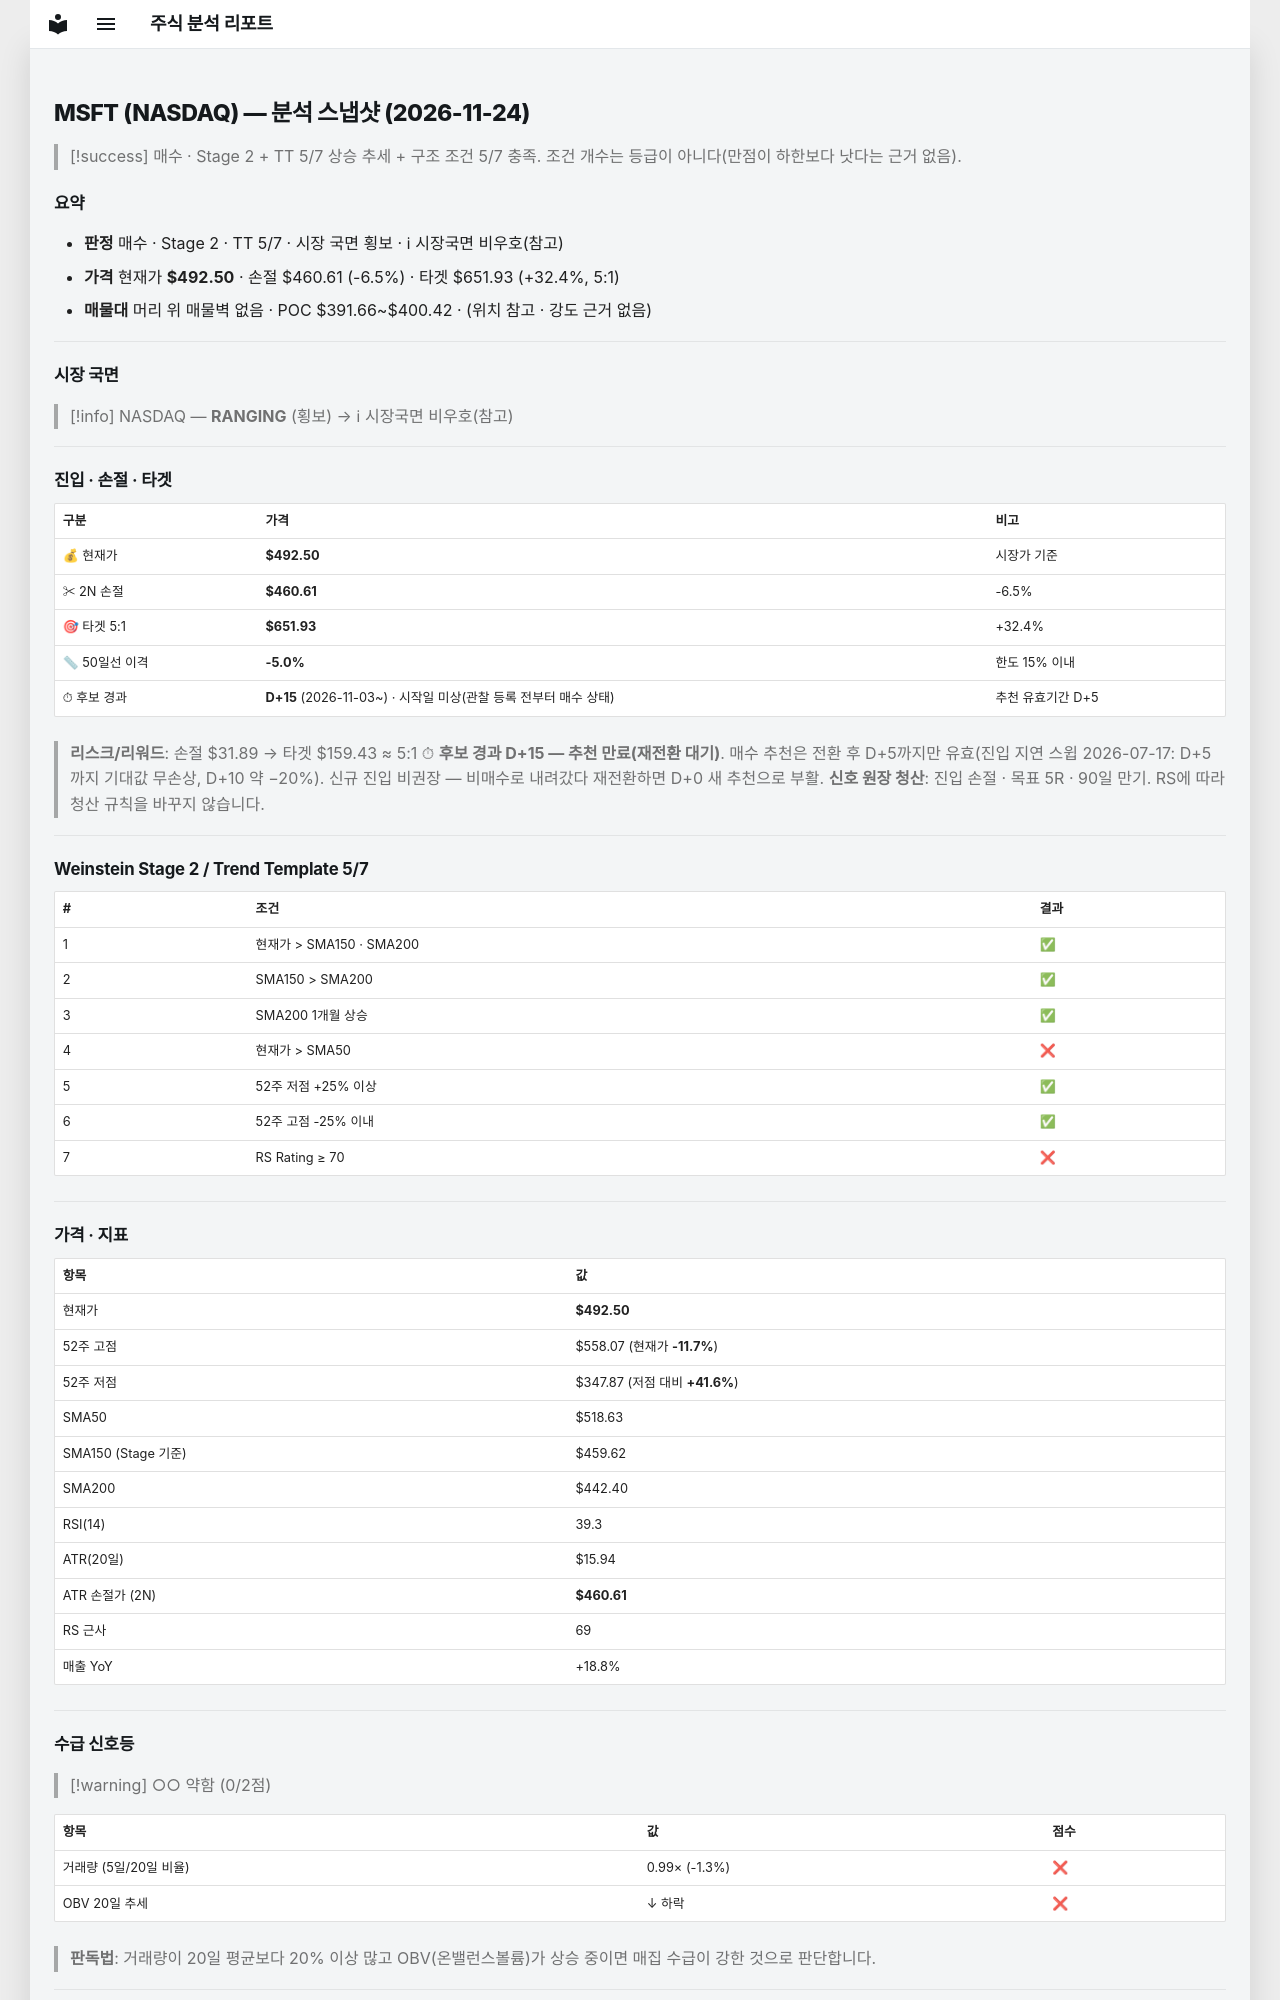

repository: soloandco/stock-reports · page: snapshots/MSFT-2026-11-24/index.html · generator: mkdocs

---
type: analysis-snapshot
title: MSFT 분석 스냅샷
ticker: MSFT
market: NASDAQ
created: 2026-11-24
updated: 2026-11-24
bar-date: 2026-11-23
verdict: 매수관찰
real-rr: 0.76
sma50-gap-pct: -5.0
candidate-days: 15
candidate-since: 2026-11-03
candidate-start-unknown: true
weekly-position: 저항대아래
weekly-overhead-price: 516.78
weekly-overhead-pct: 4.9
stage: 2
trend-template-score: 5
tt-max: 7
ma-set: sma-50-150-200
price: 492.5
stop-price: 460.61315144887146
market-regime: RANGING
supply-demand-score: 0/2
supply-demand-label: 약함
status: tracking
tags:
  - stock-agent
  - watchlist
  - MSFT
  - analysis
related:
  - "[[analysis-template]]"
---

# MSFT (NASDAQ) — 분석 스냅샷 (2026-11-24)

> [!success] 매수 · Stage 2 + TT 5/7
> 상승 추세 + 구조 조건 5/7 충족. 조건 개수는 등급이 아니다(만점이 하한보다 낫다는 근거 없음).

## 요약

- **판정** 매수 · Stage 2 · TT 5/7 · 시장 국면 횡보 · ℹ 시장국면 비우호(참고)
- **가격** 현재가 **$492.50** · 손절 $460.61 (-6.5%) · 타겟 $651.93 (+32.4%, 5:1)
- **매물대** 머리 위 매물벽 없음 · POC $391.66~$400.42 · (위치 참고 · 강도 근거 없음)

---

## 시장 국면

> [!info] NASDAQ — **RANGING** (횡보) → ℹ 시장국면 비우호(참고)

---

## 진입 · 손절 · 타겟

| 구분 | 가격 | 비고 |
|------|------|------|
| 💰 현재가 | **$492.50** | 시장가 기준 |
| ✂ 2N 손절 | **$460.61** | -6.5% |
| 🎯 타겟 5:1 | **$651.93** | +32.4% |
| 📏 50일선 이격 | **-5.0%** | 한도 15% 이내 |
| ⏱ 후보 경과 | **D+15** (2026-11-03~) · 시작일 미상(관찰 등록 전부터 매수 상태) | 추천 유효기간 D+5 |

> **리스크/리워드**: 손절 $31.89 → 타겟 $159.43 ≈ 5:1
> ⏱ **후보 경과 D+15 — 추천 만료(재전환 대기)**. 매수 추천은 전환 후 D+5까지만 유효(진입 지연 스윕 2026-07-17: D+5까지 기대값 무손상, D+10 약 −20%). 신규 진입 비권장 — 비매수로 내려갔다 재전환하면 D+0 새 추천으로 부활.
> **신호 원장 청산**: 진입 손절 · 목표 5R · 90일 만기. RS에 따라 청산 규칙을 바꾸지 않습니다.

---

## Weinstein Stage 2 / Trend Template 5/7

| # | 조건 | 결과 |
|---|------|------|
| 1 | 현재가 > SMA150 · SMA200 | ✅ |
| 2 | SMA150 > SMA200 | ✅ |
| 3 | SMA200 1개월 상승 | ✅ |
| 4 | 현재가 > SMA50 | ❌ |
| 5 | 52주 저점 +25% 이상 | ✅ |
| 6 | 52주 고점 -25% 이내 | ✅ |
| 7 | RS Rating ≥ 70 | ❌ |

---

## 가격 · 지표

| 항목 | 값 |
|------|---|
| 현재가 | **$492.50** |
| 52주 고점 | $558.07 (현재가 **-11.7%**) |
| 52주 저점 | $347.87 (저점 대비 **+41.6%**) |
| SMA50 | $518.63 |
| SMA150 (Stage 기준) | $459.62 |
| SMA200 | $442.40 |
| RSI(14) | 39.3 |
| ATR(20일) | $15.94 |
| ATR 손절가 (2N) | **$460.61** |
| RS 근사 | 69 |
| 매출 YoY | +18.8% |

---
## 수급 신호등

> [!warning] ○○ 약함 (0/2점)

| 항목 | 값 | 점수 |
|------|------|------|
| 거래량 (5일/20일 비율) | 0.99× (-1.3%) | ❌ |
| OBV 20일 추세 | ↓ 하락 | ❌ |

> **판독법**: 거래량이 20일 평균보다 20% 이상 많고 OBV(온밸런스볼륨)가 상승 중이면 매집 수급이 강한 것으로 판단합니다.

---
